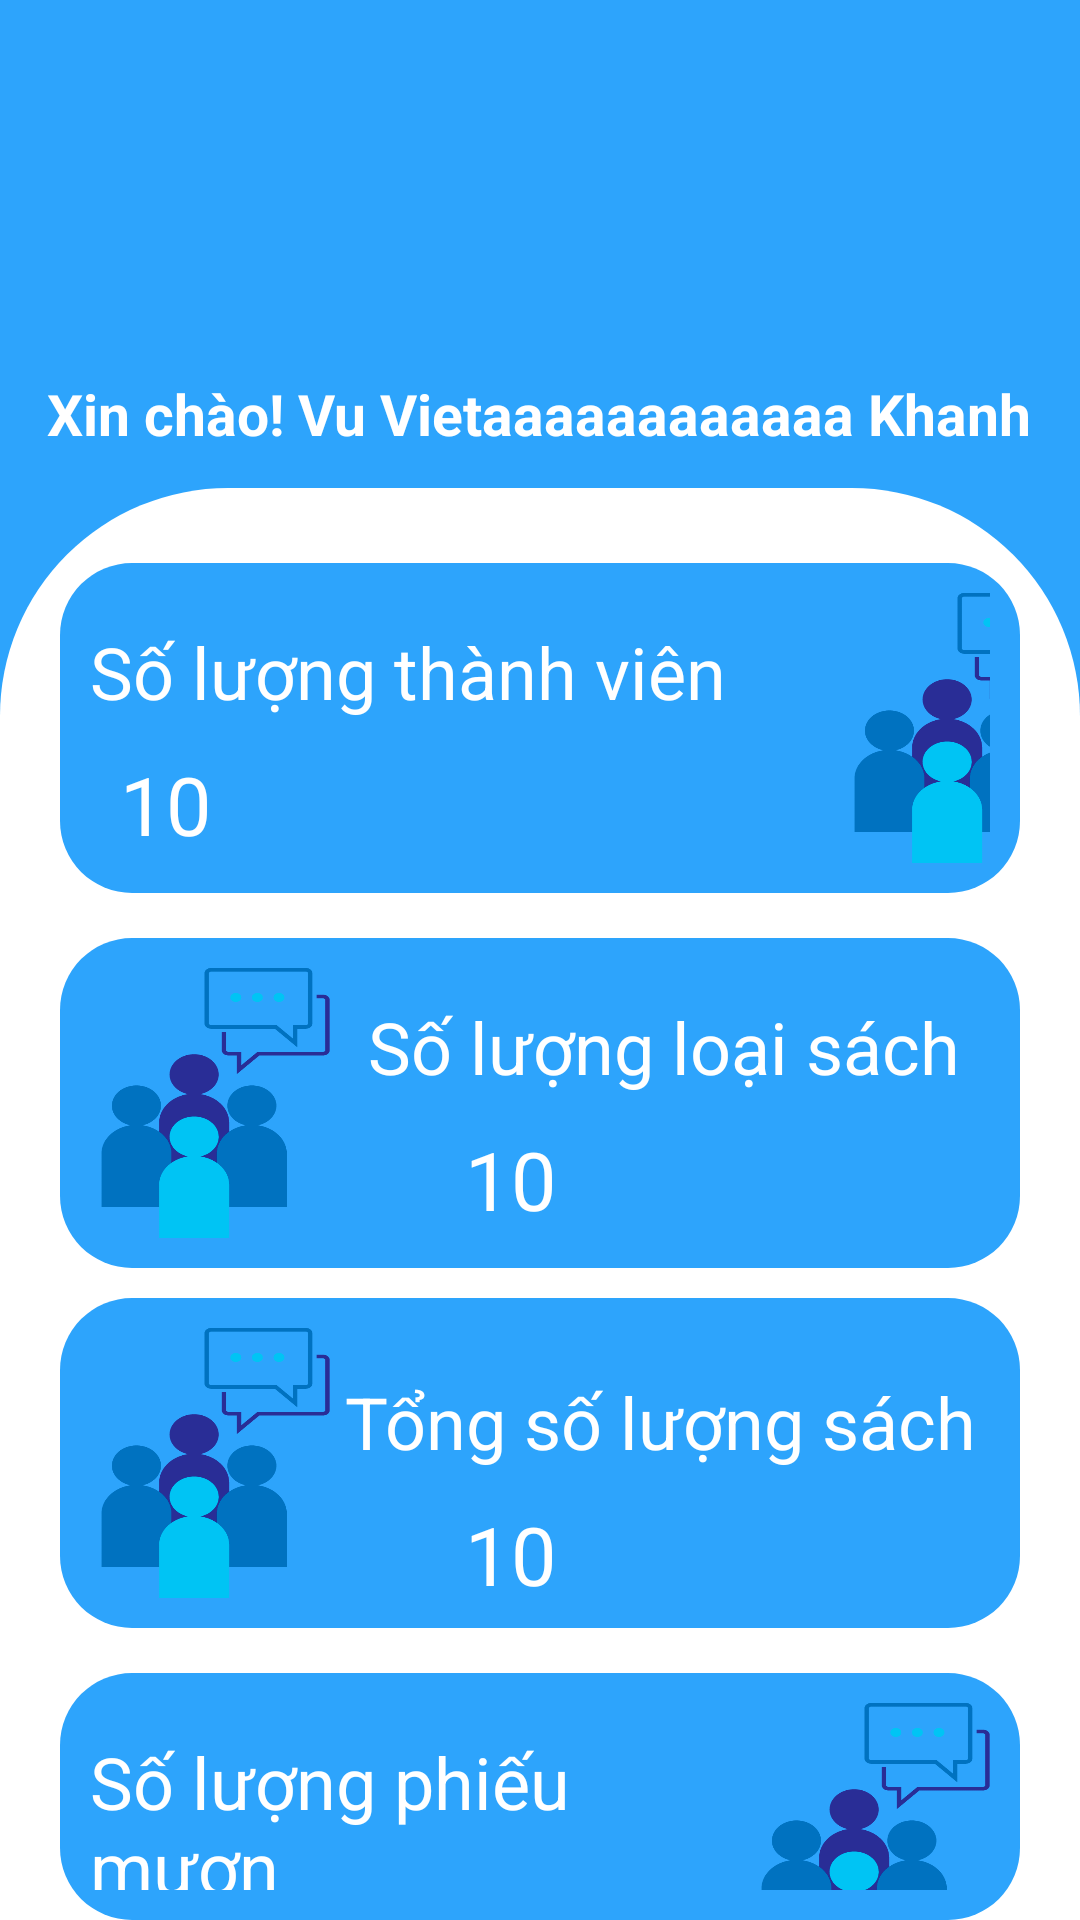

The Android layout XML behind this screen, and the referenced resources:
<!-- AndroidManifest.xml: application theme Theme.MyApplication -->
<!-- res/layout/fragment_home.xml -->
<?xml version="1.0" encoding="utf-8"?>
<LinearLayout xmlns:android="http://schemas.android.com/apk/res/android"
    xmlns:app="http://schemas.android.com/apk/res-auto"
    xmlns:tools="http://schemas.android.com/tools"
    android:layout_width="match_parent"
    android:layout_height="match_parent"
    android:background="@color/Statusbar"
    android:orientation="vertical">

    <ImageView
        android:id="@+id/image_view"
        android:layout_width="120dp"
        android:layout_height="120dp"
        android:layout_gravity="center" />


    <TextView
        android:id="@+id/tvUserName"
        android:layout_width="wrap_content"
        android:layout_height="wrap_content"
        android:layout_gravity="center"
        android:layout_marginTop="5dp"
        android:text="Xin chào! Vu Vietaaaaaaaaaaaa Khanh"
        android:textColor="@color/white"
        android:textSize="19dp"
        android:textStyle="bold" />

    <TableLayout
        android:layout_width="match_parent"
        android:layout_height="match_parent"
        android:layout_marginTop="12dp"
        android:background="@drawable/bottom_background_white"
        android:orientation="vertical"
        android:paddingTop="25dp">

        <LinearLayout
            android:id="@+id/layout_thanhVien"
            android:layout_width="match_parent"
            android:layout_height="wrap_content"
            android:layout_marginHorizontal="20dp"
            android:background="@drawable/bgitem"
            android:orientation="horizontal"
            android:weightSum="10"
            android:padding="10dp">

            <LinearLayout
                android:layout_width="251dp"
                android:layout_height="match_parent"
                android:layout_marginTop="10dp"
                android:orientation="vertical">

                <TextView
                    android:layout_width="match_parent"
                    android:layout_height="wrap_content"
                    android:text="Số lượng thành viên"
                    android:textColor="@color/white"
                    android:textSize="24dp" />

                <TextView
                    android:id="@+id/tv_numberMembers"
                    android:layout_width="wrap_content"
                    android:layout_height="wrap_content"
                    android:layout_marginLeft="10dp"
                    android:layout_marginTop="10dp"
                    android:text="10"
                    android:textColor="@color/white"
                    android:textSize="27dp" />
            </LinearLayout>

            <ImageView
                android:layout_width="80dp"
                android:layout_height="90dp"
                android:background="@drawable/peopleicon" />
        </LinearLayout>

        <LinearLayout
            android:id="@+id/layout_loaiSach"
            android:layout_width="match_parent"
            android:layout_height="wrap_content"
            android:layout_marginHorizontal="20dp"
            android:layout_marginTop="15dp"
            android:background="@drawable/bgitem"
            android:orientation="horizontal"
            android:padding="10dp">

            <ImageView
                android:layout_width="80dp"
                android:layout_height="90dp"
                android:background="@drawable/peopleicon" />

            <LinearLayout
                android:layout_width="251dp"
                android:layout_height="match_parent"
                android:layout_marginTop="10dp"
                android:layout_marginRight="10dp"
                android:layout_weight="1"
                android:orientation="vertical">

                <TextView
                    android:layout_width="match_parent"
                    android:layout_height="wrap_content"
                    android:text="Số lượng loại sách"
                    android:textAlignment="textEnd"
                    android:textColor="@color/white"
                    android:textSize="24dp" />

                <TextView
                    android:id="@+id/tv_numberKindOfBook"
                    android:layout_width="wrap_content"
                    android:layout_height="wrap_content"
                    android:layout_marginLeft="45dp"
                    android:layout_marginTop="10dp"
                    android:text="10"

                    android:textColor="@color/white"
                    android:textSize="27dp" />
            </LinearLayout>


        </LinearLayout>

        <LinearLayout
            android:id="@+id/layout_Sach"

            android:layout_width="match_parent"
            android:layout_height="wrap_content"
            android:layout_marginHorizontal="20dp"
            android:layout_marginTop="10dp"

            android:background="@drawable/bgitem"
            android:orientation="horizontal"
            android:padding="10dp">

            <ImageView
                android:layout_width="80dp"
                android:layout_height="90dp"
                android:background="@drawable/peopleicon" />

            <LinearLayout
                android:layout_width="251dp"
                android:layout_height="match_parent"
                android:layout_marginTop="15dp"
                android:layout_weight="1"
                android:orientation="vertical">

                <TextView
                    android:layout_width="match_parent"
                    android:layout_height="wrap_content"
                    android:paddingRight="5dp"
                    android:text="Tổng số lượng sách"
                    android:textAlignment="textEnd"
                    android:textColor="@color/white"
                    android:textSize="24dp" />

                <TextView
                    android:id="@+id/tv_numberBook"
                    android:layout_width="wrap_content"
                    android:layout_height="wrap_content"
                    android:layout_marginLeft="45dp"

                    android:layout_marginTop="10dp"
                    android:text="10"
                    android:textColor="@color/white"
                    android:textSize="27dp" />
            </LinearLayout>


        </LinearLayout>

        <LinearLayout
            android:id="@+id/layout_numberLoans"
            android:layout_width="match_parent"
            android:layout_height="wrap_content"
            android:layout_marginHorizontal="20dp"
            android:layout_marginTop="15dp"
            android:background="@drawable/bgitem"
            android:orientation="horizontal"
            android:padding="10dp">

            <LinearLayout
                android:layout_width="251dp"
                android:layout_height="match_parent"
                android:layout_marginTop="10dp"
                android:layout_weight="1"
                android:orientation="vertical">

                <TextView
                    android:layout_width="match_parent"
                    android:layout_height="wrap_content"
                    android:text="Số lượng phiếu mượn"
                    android:textColor="@color/white"
                    android:textSize="24dp" />

                <TextView
                    android:id="@+id/tv_numberLoans"
                    android:layout_width="wrap_content"
                    android:layout_height="wrap_content"
                    android:layout_marginLeft="10dp"
                    android:layout_marginTop="10dp"
                    android:text="10"
                    android:textColor="@color/white"
                    android:textSize="27dp" />
            </LinearLayout>

            <ImageView
                android:layout_width="80dp"
                android:layout_height="90dp"
                android:background="@drawable/peopleicon" />
        </LinearLayout>
    </TableLayout>

</LinearLayout>
<!-- resources referenced by this layout -->
<resources>
  <color name="Statusbar">#2DA4FC</color>
  <color name="white">#FFFFFFFF</color>
  <!-- drawable bgitem (drawable) -->
  <?xml version="1.0" encoding="utf-8"?>
  <shape xmlns:android="http://schemas.android.com/apk/res/android">
      <corners android:radius="24dp" />
      <solid android:color="@color/Statusbar" />
  </shape>
  <!-- drawable bottom_background_white (drawable) -->
  <?xml version="1.0" encoding="utf-8"?>
  <selector xmlns:android="http://schemas.android.com/apk/res/android">
      <item>
          <shape android:shape="rectangle">
              <solid android:color="@color/white" />
              <corners android:topLeftRadius="76dp"
                  android:topRightRadius="76dp" />
          </shape>
      </item>
  </selector>
  <!-- drawable peopleicon: png bitmap (drawable, 15881 bytes) -->
  <style name="Theme.MyApplication" parent="Theme.MaterialComponents.DayNight.NoActionBar">
          
          <item name="colorPrimary">@color/Statusbar</item>
          <item name="colorPrimaryVariant">@color/Statusbar</item>
          <item name="colorOnPrimary">@color/white</item>
          
          <item name="colorSecondary">@color/teal_200</item>
          <item name="colorSecondaryVariant">@color/teal_700</item>
          <item name="colorOnSecondary">@color/black</item>
          
          <item name="android:statusBarColor" tools:targetApi="l">?attr/colorPrimaryVariant</item>
          
      </style>
  <color name="teal_200">#FF03DAC5</color>
  <color name="teal_700">#FF018786</color>
  <color name="black">#FF000000</color>
</resources>
